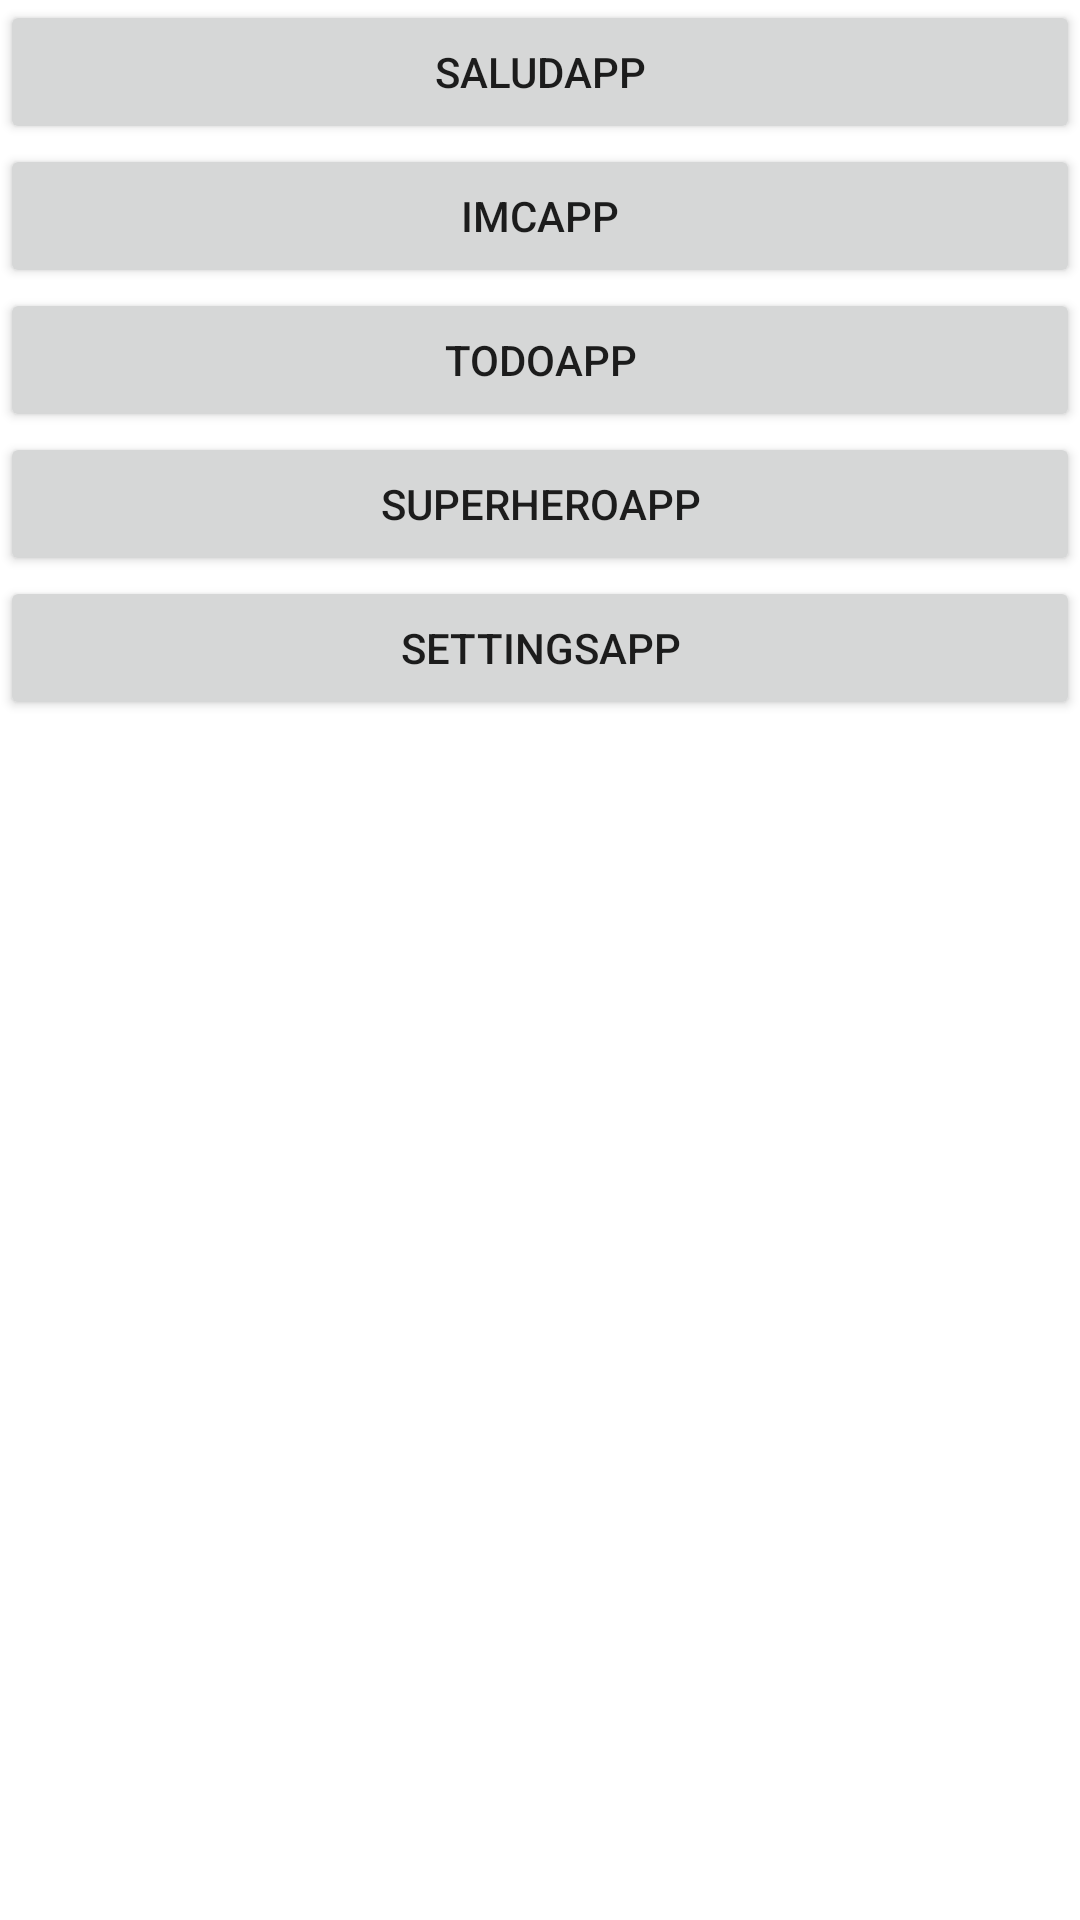

Here is an Android app screen rendered from its layout file. Give the layout XML and the strings, colors and styles it references.
<!-- AndroidManifest.xml: application theme Theme.Tutorial -->
<!-- res/layout/activity_menu.xml -->
<?xml version="1.0" encoding="utf-8"?>
<LinearLayout xmlns:android="http://schemas.android.com/apk/res/android"
    xmlns:app="http://schemas.android.com/apk/res-auto"
    xmlns:tools="http://schemas.android.com/tools"
    android:layout_width="match_parent"
    android:layout_height="match_parent"
    android:layout_margin="16dp"
    android:orientation="vertical"
    tools:context="com.pruebas.kotlinDesdeCero.MenuActivity">

    <androidx.appcompat.widget.AppCompatButton
        android:id="@+id/btnSaludApp"
        android:layout_width="match_parent"
        android:layout_height="wrap_content"
        android:text="SaludApp"

        />

    <androidx.appcompat.widget.AppCompatButton
        android:id="@+id/btnIMCApp"
        android:layout_width="match_parent"
        android:layout_height="wrap_content"
        android:text="IMCApp"

        />

    <androidx.appcompat.widget.AppCompatButton
        android:id="@+id/btnTODO"
        android:layout_width="match_parent"
        android:layout_height="wrap_content"
        android:text="TODOAPP"

        />

    <androidx.appcompat.widget.AppCompatButton
        android:id="@+id/btnSuperHero"
        android:layout_width="match_parent"
        android:layout_height="wrap_content"
        android:text="SuperHeroAPP"

        />

    <androidx.appcompat.widget.AppCompatButton
        android:id="@+id/btnSettings"
        android:layout_width="match_parent"
        android:layout_height="wrap_content"
        android:text="SettingsAPP"

        />

</LinearLayout>
<!-- resources referenced by this layout -->
<resources>
  <style name="Theme.Tutorial" parent="Theme.MaterialComponents.DayNight.DarkActionBar">
          
          <item name="colorPrimary">@color/purple_500</item>
          <item name="colorPrimaryVariant">@color/purple_700</item>
          <item name="colorOnPrimary">@color/white</item>
          
          <item name="colorSecondary">@color/teal_200</item>
          <item name="colorSecondaryVariant">@color/teal_700</item>
          <item name="colorOnSecondary">@color/black</item>
          
          <item name="android:statusBarColor">?attr/colorPrimaryVariant</item>
          
      </style>
  <color name="purple_500">#FF6200EE</color>
  <color name="purple_700">#FF3700B3</color>
  <color name="white">#FFFFFFFF</color>
  <color name="teal_200">#FF03DAC5</color>
  <color name="teal_700">#FF018786</color>
  <color name="black">#FF000000</color>
</resources>
